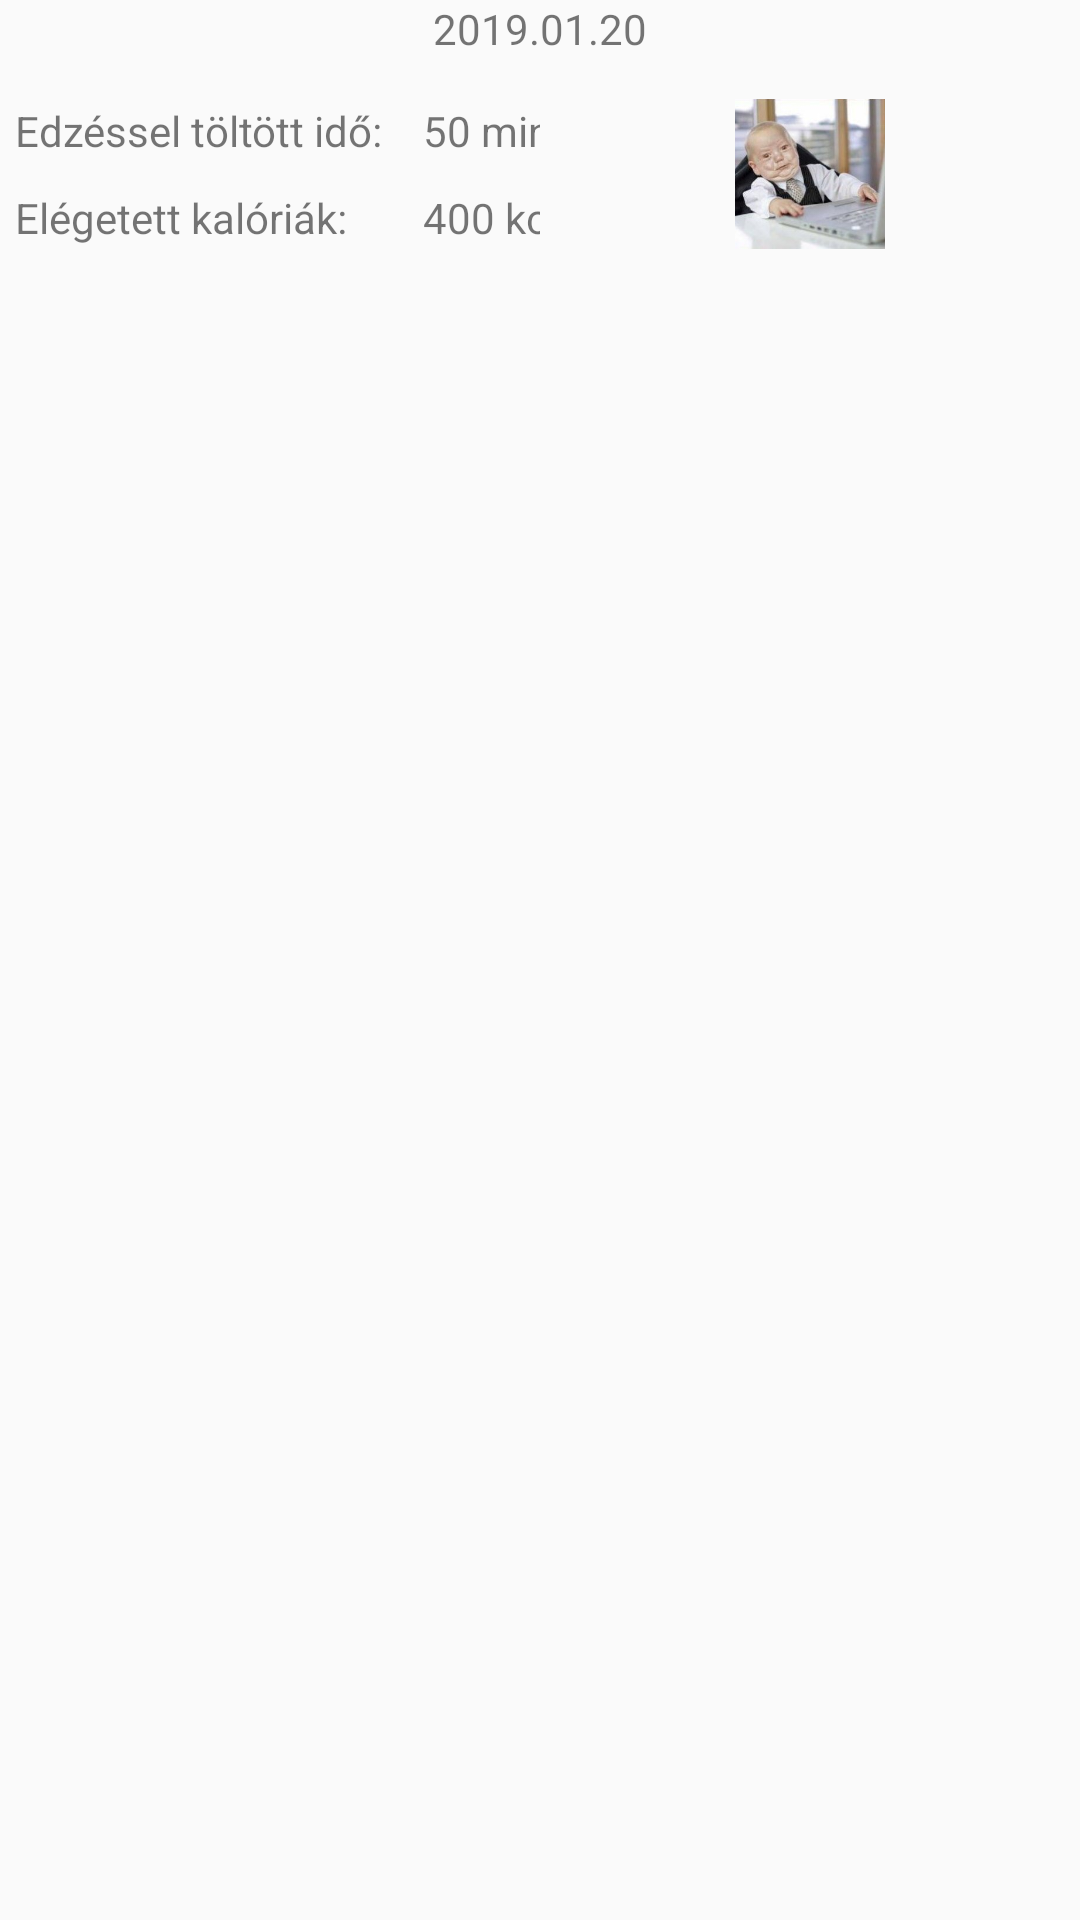

The Android layout XML behind this screen, and the referenced resources:
<!-- AndroidManifest.xml: application theme AppTheme -->
<!-- res/layout/train_layout.xml -->
<?xml version="1.0" encoding="utf-8"?>
<LinearLayout xmlns:android="http://schemas.android.com/apk/res/android"
              xmlns:app="http://schemas.android.com/apk/res-auto" android:layout_width="match_parent"
              android:layout_height="wrap_content"
              android:orientation="vertical">

    <TextView android:layout_width="match_parent"
              android:layout_height="wrap_content"
              android:text="2019.01.20"
              android:layout_marginBottom="10dp"
              android:gravity="center"
              android:id="@+id/lay_date"/>

    <LinearLayout android:layout_width="match_parent"
                  android:layout_height="wrap_content"
                  android:orientation="horizontal"
                  android:weightSum="2">


        <TableLayout android:layout_width="0dp"
                     android:layout_height="wrap_content"
                     android:collapseColumns="2"
                     android:orientation="vertical"
                     android:layout_weight="1">
            <TableRow>
                <TextView android:layout_width="match_parent"
                          android:layout_height="wrap_content"
                          android:text="Edzéssel töltött idő: "
                          android:layout_margin="5dp"/>
                <TextView android:layout_width="match_parent"
                          android:layout_height="wrap_content"
                          android:layout_margin="5dp"
                          android:text="50 min "
                          android:id="@+id/lay_dur"/>
            </TableRow>
            <TableRow>
                <TextView android:layout_width="match_parent"
                          android:layout_height="wrap_content"
                          android:text="Elégetett kalóriák: "
                          android:layout_margin="5dp"/>

                <TextView android:layout_width="match_parent"
                          android:layout_height="wrap_content"
                          android:layout_margin="5dp"
                          android:id="@+id/lay_kcal"
                          android:text="400 kcal "/>
            </TableRow>

        </TableLayout>
        <LinearLayout android:layout_width="0dp"
                      android:layout_height="match_parent"
                      android:layout_weight="1"
                      android:gravity="center">

            <ImageView android:layout_width="50dp"
                       android:layout_height="50dp"
                       app:srcCompat="@drawable/csecsii"/>
        </LinearLayout>

    </LinearLayout>

</LinearLayout>
<!-- resources referenced by this layout -->
<resources>
  <!-- drawable csecsii: jpg bitmap (drawable, 18136 bytes) -->
  <style name="AppTheme" parent="Theme.AppCompat.Light.DarkActionBar">
          
          <item name="colorPrimary">@color/colorPrimary</item>
          <item name="colorPrimaryDark">@color/colorPrimaryDark</item>
          <item name="colorAccent">@color/colorAccent</item>
      </style>
  <color name="colorPrimary">#008577</color>
  <color name="colorPrimaryDark">#00574B</color>
  <color name="colorAccent">#331BFF</color>
</resources>
